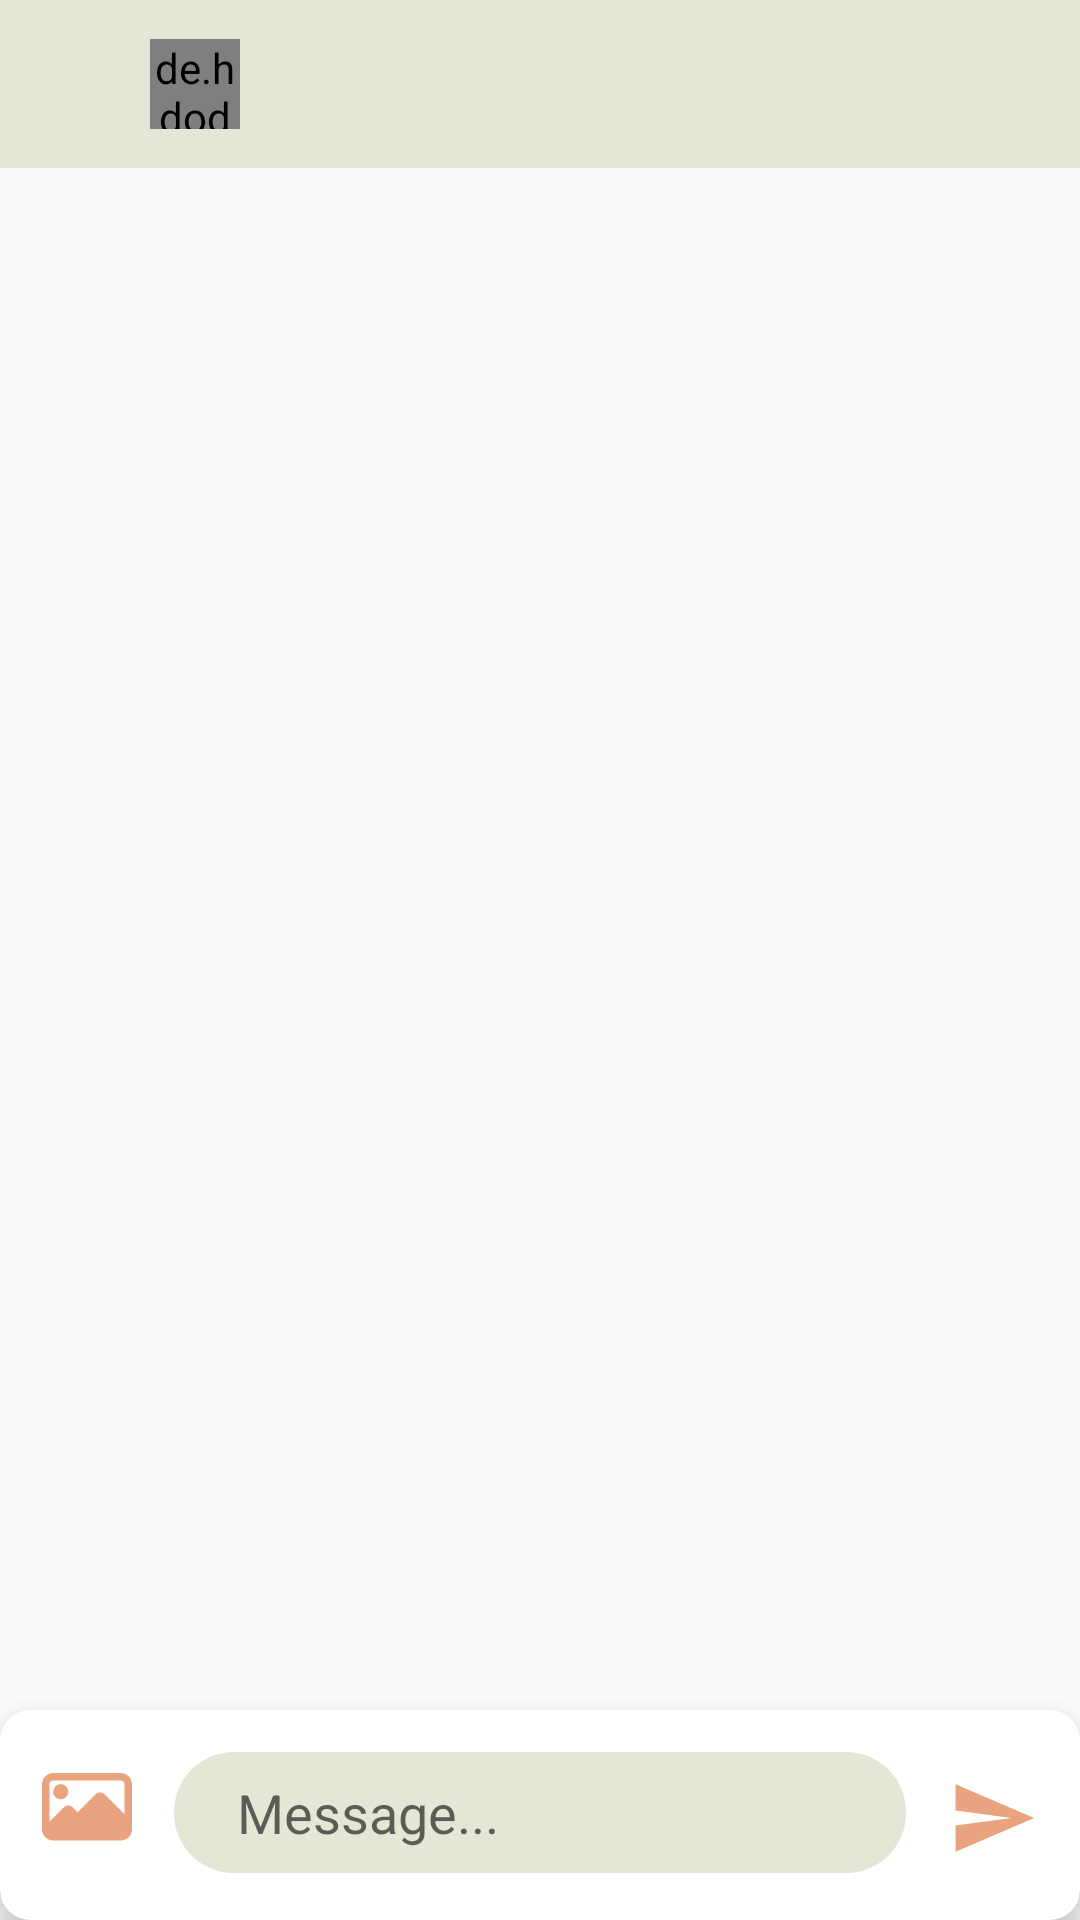

Reconstruct the res/layout file that produces this screen, plus the resources it refers to.
<!-- AndroidManifest.xml: application theme Theme.2LeafChat -->
<!-- res/layout/activity_message.xml -->
<?xml version="1.0" encoding="utf-8"?>
<RelativeLayout xmlns:android="http://schemas.android.com/apk/res/android"
    xmlns:app="http://schemas.android.com/apk/res-auto"
    xmlns:tools="http://schemas.android.com/tools"
    android:layout_width="match_parent"
    android:layout_height="match_parent"
    tools:context=".MessageActivity">





    <com.google.android.material.appbar.AppBarLayout
        android:id="@+id/bar_layout"
        android:layout_width="match_parent"
        android:layout_height="wrap_content">

        <androidx.appcompat.widget.Toolbar
            android:layout_width="match_parent"
            android:layout_height="wrap_content"
            android:id="@+id/toolbar_message"
            android:theme="@style/Base.ThemeOverlay.AppCompat.Dark.ActionBar"
            app:popupTheme="@style/MenuStyle"
            android:elevation="5dp"
            android:background="@color/pastelgreen">

            <de.hdodenhof.circleimageview.CircleImageView
                android:layout_width="30dp"
                android:layout_height="30dp"
                android:layout_marginLeft="50dp"
                android:id="@+id/profile_image_toolbar_message"/>

            <TextView
                android:layout_width="wrap_content"
                android:layout_height="wrap_content"
                android:layout_marginLeft="25dp"
                android:id="@+id/username_ontoolbar_message"
                android:textColor="@color/darkgreen"
                android:textStyle="bold"/>

        </androidx.appcompat.widget.Toolbar>


    </com.google.android.material.appbar.AppBarLayout>


    <androidx.recyclerview.widget.RecyclerView
        android:id="@+id/recyclerview_messages"
        android:layout_width="match_parent"
        android:layout_height="match_parent"
        android:layout_above="@id/card"
        android:layout_below="@id/bar_layout" />



    <androidx.cardview.widget.CardView
        android:layout_width="match_parent"
        android:layout_height="70dp"
        android:layout_alignParentBottom="true"
        app:cardCornerRadius="10dp"
        android:id="@+id/card"
        app:cardElevation="10dp">

        <LinearLayout
            android:layout_width="match_parent"
            android:layout_height="match_parent"
            android:background="@drawable/vie_bg"
            android:orientation="horizontal">


            <Button
                android:id="@+id/camera_gallery_btn"
                android:layout_width="30dp"
                android:layout_height="30dp"
                android:layout_margin="14dp"
                android:background="@drawable/camera"
                android:enabled="false" />

            <EditText
                android:id="@+id/edit_message_text"
                android:layout_width="match_parent"
                android:layout_height="wrap_content"
                android:layout_marginTop="14dp"
                android:layout_weight="1"
                android:background="@drawable/edit_text_bg"
                android:hint="   Message..."
                android:inputType="text"
                android:padding="8dp"
                android:textColor="@android:color/black" />

            <Button
                android:id="@+id/send_messsage_btn"
                android:layout_width="30dp"
                android:layout_height="30dp"
                android:layout_margin="14dp"
                android:background="@drawable/ic_send"
                android:enabled="false" />






        </LinearLayout>


    </androidx.cardview.widget.CardView>


</RelativeLayout>
<!-- resources referenced by this layout -->
<resources>
  <color name="darkgreen">#6a8e4e</color>
  <color name="pastelgreen">#e3e7d6</color>
  <!-- drawable camera (drawable) -->
  <?xml version="1.0" encoding="utf-8"?>
  <vector xmlns:android="http://schemas.android.com/apk/res/android"
      android:width="512dp"
      android:height="512dp"
      android:viewportWidth="512"
      android:viewportHeight="512">
  
      <path
          android:fillColor="#E9A37F"
          android:pathData="M149.332,106.668 C149.332,130.231,130.23,149.332,106.668,149.332
  C83.1016,149.332,64,130.23,64,106.668 C64,83.1016,83.1016,64,106.668,64
  C130.231,64,149.332,83.1016,149.332,106.668 Z M149.332,106.668" />
      <path
          android:fillColor="#E9A37F"
          android:pathData="M448,0 L64,0 C28.7148,0,0,28.7148,0,64 L0,320
  C0,321.195,0.296875,322.324,0.363281,323.52
  C0.0625,326.079,0.191406,328.661,1.12891,331.094
  C6.39844,361.09,32.5117,384,64,384 L448,384 C483.285,384,512,355.285,512,320
  L512,64 C512,28.7148,483.285,0,448,0 Z M64,42.668 L448,42.668
  C459.754,42.668,469.332,52.2461,469.332,64 L469.332,233.367 L357.121,121.152
  C342.527,106.558,318.785,106.558,304.215,121.152 L202.668,222.699
  L175.785,195.82 C161.195,181.226,137.449,181.226,122.879,195.82 L42.6681,276.031
  L42.6681,64 C42.6681,52.2461,52.2462,42.668,64.0001,42.668 Z M64,42.668" />
  </vector>
  <!-- drawable edit_text_bg (drawable) -->
  <?xml version="1.0" encoding="utf-8"?>
  <shape xmlns:android="http://schemas.android.com/apk/res/android"
  android:shape="rectangle">
  <solid android:color="#e3e7d6"/>
  <corners android:radius="20dp"/>
  </shape>
  <!-- drawable ic_send (drawable) -->
  <vector android:autoMirrored="true" android:height="24dp"
      android:tint="#E9A37F" android:viewportHeight="24"
      android:viewportWidth="24" android:width="24dp" xmlns:android="http://schemas.android.com/apk/res/android">
      <path android:fillColor="@android:color/white" android:pathData="M2.01,21L23,12 2.01,3 2,10l15,2 -15,2z"/>
  </vector>
  <style name="MenuStyle" parent="ThemeOverlay.AppCompat.Dark">
  
          <item name="android:textColor">@color/darkgreen</item>
          <item name="android:background">@color/white</item>
  
  
      </style>
  <style name="Theme.2LeafChat" parent="Theme.AppCompat.Light.NoActionBar">
          
          <item name="colorPrimary">@color/darkgreen</item>
          <item name="colorPrimaryDark">@color/green</item>
          <item name="colorAccent">#e9a37f</item>
          
      </style>
  <color name="white">#FFFFFFFF</color>
  <color name="green">#b0d182</color>
</resources>
